Run: headless pygame with SDL's dummy video driver; simulated clock (each Clock.tick advances the game by its frame time, no real sleeping); random seed 0; keys injected as events and as key.get_pressed() state; no mouse input.
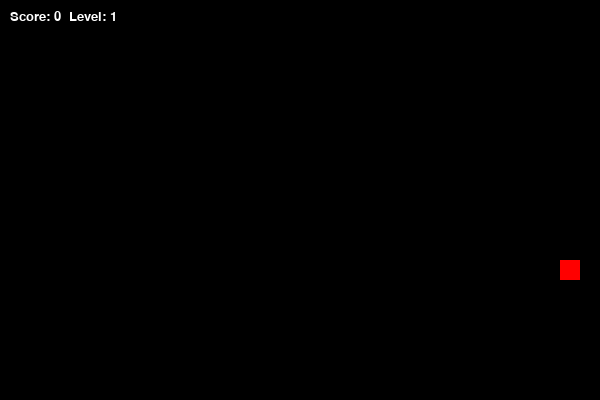
Frame 1 of 1 · flips 1–60 · no input (game ended)

The pygame program that drew these frames:

import pygame
import random

# Initialization
pygame.init()
width, height = 600, 400
screen = pygame.display.set_mode((width, height))
clock = pygame.time.Clock()

# Colors
black=(0,0,0)
white=(255,255,255) 
red = (255,0,0)
green =(0,255,0)

# Game Variables
snake_pos = [300, 200]
snake_body = [[300, 200]]
direction = 'RIGHT'
change_to = direction

food_pos = [random.randrange(1, (width//20)) * 20, random.randrange(1, (height//20)) * 20]
food_spawn = True

score = 0
level = 1
speed = 5  

# Game Loop
run = True
while run:
    # Check for Key Presses
    for event in pygame.event.get():
        if event.type == pygame.QUIT:
            run = False
        if event.type == pygame.KEYDOWN:
            if event.key == pygame.K_UP and direction != 'DOWN':
                change_to = 'UP'
            if event.key == pygame.K_DOWN and direction != 'UP':
                change_to = 'DOWN'
            if event.key == pygame.K_LEFT and direction != 'RIGHT':
                change_to = 'LEFT'
            if event.key == pygame.K_RIGHT and direction != 'LEFT':
                change_to = 'RIGHT'

    direction = change_to

    # Move the Snake
    if direction == 'UP':    snake_pos[1] -= 20
    if direction == 'DOWN':  snake_pos[1] += 20
    if direction == 'LEFT':  snake_pos[0] -= 20
    if direction == 'RIGHT': snake_pos[0] += 20

    # Logic: Snake Growth 
    snake_body.insert(0, list(snake_pos))
    if snake_pos[0] == food_pos[0] and snake_pos[1] == food_pos[1]:
        score += 1
        food_spawn = False
        # LEVEL LOGIC: Every 3 foods, increase level and speed
        if score % 3 == 0:
            level += 1
            speed += 3 
    else:
        snake_body.pop()

    # Logic: Random Food 
    if not food_spawn:
        while True:
            food_pos = [random.randrange(1, (width//20)) * 20, 
                        random.randrange(1, (height//20)) * 20]
            # Make sure food isn't inside the snake body
            if food_pos not in snake_body:
                break
        food_spawn = True

    # Logic: Border Collision 
    if snake_pos[0] < 0 or snake_pos[0] > width-20 or \
       snake_pos[1] < 0 or snake_pos[1] > height-20:
        run = False # Game Over

    # Logic: Body Collision 
    for block in snake_body[1:]:
        if snake_pos[0] == block[0] and snake_pos[1] == block[1]:
            run = False

    # Drawing Everything 
    screen.fill(black)
    for pos in snake_body:
        pygame.draw.rect(screen, green, pygame.Rect(pos[0], pos[1], 20, 20))
    
    pygame.draw.rect(screen, red, pygame.Rect(food_pos[0], food_pos[1], 20, 20))

    # Draw Score & Level 
    font = pygame.font.SysFont('arial', 20)
    score_surf = font.render(f'Score: {score}  Level: {level}', True, white)
    screen.blit(score_surf, (10, 10))

    pygame.display.flip()
    clock.tick(speed)

pygame.quit()
